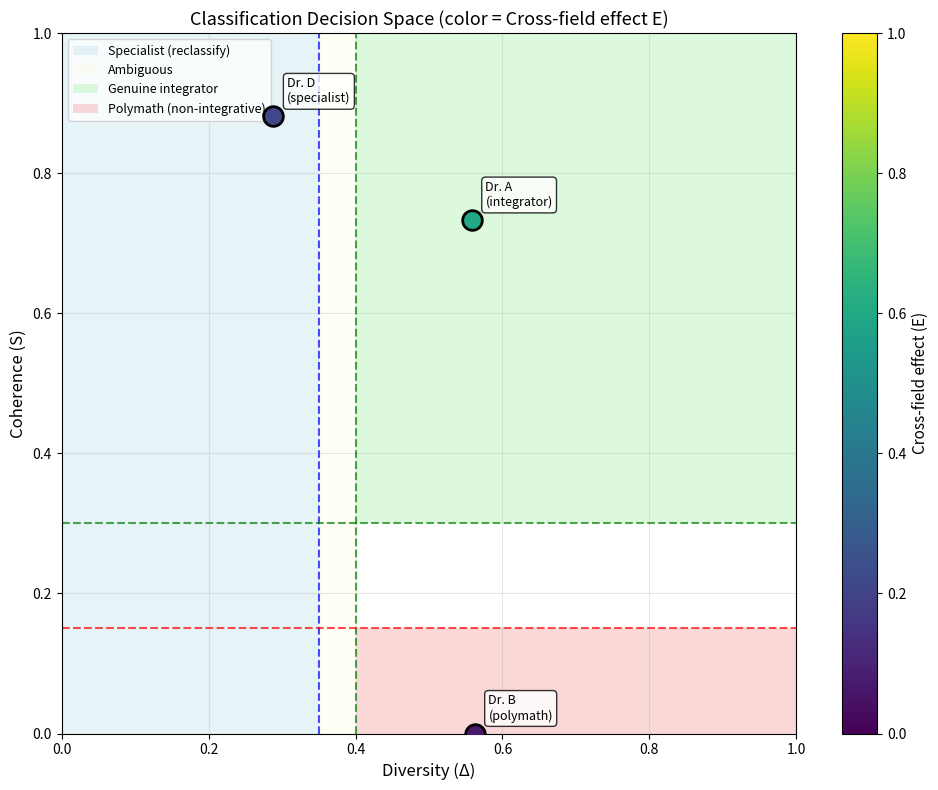

Reproduce this figure in Python.
import numpy as np
import pandas as pd
import matplotlib.pyplot as plt
from matplotlib.patches import Rectangle

# Category system
categories = ['C1', 'C2', 'C3', 'C4', 'C5']
category_labels = [
    'Physics, condensed matter',
    'Materials science',
    'Chemistry, physical',
    'Biology, molecular',
    'Mathematics, applied'
]

# Example panel values for each pattern
patterns = pd.DataFrame({
    'Pattern': [
        '1. Genuine integrator',
        '2. Polymath (non-integrative)',
        '3. Specialist (misclassified)',
        '4. Emergent/insufficient data'
    ],
    'Δ': [0.558, 0.562, 0.288, 0.150],
    'S': [0.733, 0.000, 0.881, 0.120],
    'E': [0.600, 0.063, 0.211, 0.080],
    'Example': ['Dr. A', 'Dr. B', 'Dr. D', '(early-career)'],
    'Evaluation action': [
        'Assess as IDR; cross-disciplinary committee',
        'Split evaluation or assign to strongest field',
        'Reclassify to disciplinary evaluation',
        'Defer or use qualitative assessment'
    ]
})

print("\n" + "="*100)
print("PATTERN TAXONOMY")
print("="*100)
print(patterns.to_string(index=False))
print("="*100)

def classify_researcher(Delta, S, E, verbose=True):
    """
    Classify researcher based on panel values using proposed thresholds.
    
    Returns: (classification, evaluation_action)
    """
    # Thresholds
    DELTA_HIGH = 0.40
    DELTA_LOW = 0.35
    S_HIGH = 0.30
    S_LOW = 0.15
    E_HIGH = 0.30
    E_LOW = 0.15
    
    # Decision logic
    if Delta >= DELTA_HIGH and S >= S_HIGH and E >= E_HIGH:
        classification = "Genuine integrator"
        action = "Assess as interdisciplinary; compose cross-disciplinary committee"
    
    elif Delta >= DELTA_HIGH and S < S_LOW and E < E_LOW:
        classification = "Polymath (non-integrative)"
        action = "Do NOT assess as IDR; split evaluation or assign to strongest field"
    
    elif Delta < DELTA_LOW:
        classification = "Specialist (reclassify)"
        action = "Reclassify to disciplinary evaluation"
    
    else:
        classification = "Ambiguous (requires panel review)"
        action = "Convene expert panel for qualitative assessment"
    
    if verbose:
        print(f"\nPanel: (Δ={Delta:.3f}, S={S:.3f}, E={E:.3f})")
        print(f"Classification: {classification}")
        print(f"Action: {action}")
    
    return classification, action

# Test on example researchers
print("\n" + "="*80)
print("CLASSIFICATION EXAMPLES")
print("="*80)

print("\n--- Dr. A (from evaluation scenario) ---")
classify_researcher(0.558, 0.733, 0.600)

print("\n--- Dr. B (from evaluation scenario) ---")
classify_researcher(0.562, 0.000, 0.063)

print("\n--- Dr. D (from evaluation scenario) ---")
classify_researcher(0.288, 0.881, 0.211)

print("\n--- Hypothetical early-career researcher ---")
classify_researcher(0.380, 0.450, 0.200)

print("\n" + "="*80)

# Create decision space plot
fig, ax = plt.subplots(figsize=(10, 8))

# Draw threshold lines
DELTA_HIGH = 0.40
DELTA_LOW = 0.35
S_HIGH = 0.30
S_LOW = 0.15

# Regions
# Specialist: Δ < 0.35
ax.add_patch(Rectangle((0, 0), DELTA_LOW, 1.0, 
                       facecolor='lightblue', alpha=0.3, label='Specialist (reclassify)'))

# Ambiguous: 0.35 ≤ Δ < 0.40
ax.add_patch(Rectangle((DELTA_LOW, 0), DELTA_HIGH-DELTA_LOW, 1.0, 
                       facecolor='lightyellow', alpha=0.3, label='Ambiguous'))

# Genuine integrator: Δ ≥ 0.40, S ≥ 0.30
ax.add_patch(Rectangle((DELTA_HIGH, S_HIGH), 1.0-DELTA_HIGH, 1.0-S_HIGH, 
                       facecolor='lightgreen', alpha=0.3, label='Genuine integrator'))

# Polymath: Δ ≥ 0.40, S < 0.15
ax.add_patch(Rectangle((DELTA_HIGH, 0), 1.0-DELTA_HIGH, S_LOW, 
                       facecolor='lightcoral', alpha=0.3, label='Polymath (non-integrative)'))

# Plot threshold lines
ax.axvline(DELTA_LOW, color='blue', linestyle='--', linewidth=1.5, alpha=0.7)
ax.axvline(DELTA_HIGH, color='green', linestyle='--', linewidth=1.5, alpha=0.7)
ax.axhline(S_LOW, color='red', linestyle='--', linewidth=1.5, alpha=0.7)
ax.axhline(S_HIGH, color='green', linestyle='--', linewidth=1.5, alpha=0.7)

# Plot example researchers
examples = [
    (0.558, 0.733, 0.600, 'Dr. A\n(integrator)'),
    (0.562, 0.000, 0.063, 'Dr. B\n(polymath)'),
    (0.288, 0.881, 0.211, 'Dr. D\n(specialist)'),
]

for Delta, S, E, label in examples:
    # Color by E value
    color = plt.cm.viridis(E)
    ax.scatter(Delta, S, s=200, c=[color], edgecolors='black', linewidth=2, zorder=10)
    ax.annotate(label, (Delta, S), xytext=(10, 10), textcoords='offset points',
               fontsize=9, bbox=dict(boxstyle='round,pad=0.3', facecolor='white', alpha=0.8))

# Formatting
ax.set_xlabel('Diversity (Δ)', fontsize=12)
ax.set_ylabel('Coherence (S)', fontsize=12)
ax.set_title('Classification Decision Space (color = Cross-field effect E)', fontsize=13)
ax.set_xlim(0, 1)
ax.set_ylim(0, 1)
ax.grid(True, alpha=0.3)
ax.legend(loc='upper left', fontsize=9)

# Add colorbar for E
sm = plt.cm.ScalarMappable(cmap=plt.cm.viridis, norm=plt.Normalize(vmin=0, vmax=1))
sm.set_array([])
cbar = plt.colorbar(sm, ax=ax)
cbar.set_label('Cross-field effect (E)', fontsize=11)

plt.tight_layout()
plt.show()

print("\nDecision space interpretation:")
print("- Blue region (Δ < 0.35): Specialists → reclassify to disciplinary evaluation")
print("- Green region (Δ ≥ 0.40, S ≥ 0.30): Genuine integrators → IDR assessment")
print("- Red region (Δ ≥ 0.40, S < 0.15): Polymaths → split or assign to strongest field")
print("- Yellow region (0.35 ≤ Δ < 0.40): Ambiguous → requires panel review")
print("- Point color indicates E (cross-field effect): darker = higher E")

def compose_committee(p_vector, researcher_name="", tau=0.15):
    """
    Determine evaluation committee composition from category proportions.
    
    p_vector: category proportion vector [p1, p2, ..., p5]
    tau: threshold for "primary category" (default 0.15)
    
    Returns: (primary_categories, committee_size, committee_composition)
    """
    # Identify primary categories
    primary_indices = [i for i, p in enumerate(p_vector) if p >= tau]
    primary_cats = [categories[i] for i in primary_indices]
    
    # Committee composition
    committee_disciplines = [category_labels[i] for i in primary_indices]
    committee_size = len(primary_cats) + 1  # disciplines + IDR chair
    
    print(f"\n{'='*80}")
    print(f"COMMITTEE COMPOSITION FOR {researcher_name}")
    print(f"{'='*80}")
    print(f"\nCategory proportions:")
    for i, (cat, p, label) in enumerate(zip(categories, p_vector, category_labels)):
        marker = "*" if p >= tau else " "
        print(f"{marker} {cat} ({label:<30}): p = {p:.3f}")
    
    print(f"\nPrimary categories (p ≥ {tau}): {primary_cats}")
    print(f"\nRecommended committee composition ({committee_size} members):")
    for i, (cat, label) in enumerate(zip(primary_cats, committee_disciplines)):
        print(f"  {i+1}. Expert in {cat}: {label}")
    print(f"  {committee_size}. Cross-disciplinary chair (Δ > 0.4)")
    print(f"{'='*80}")
    
    return primary_cats, committee_size, committee_disciplines

# Example: Dr. A (genuine integrator)
p_A = np.array([0.30, 0.10, 0.20, 0.30, 0.10])
compose_committee(p_A, "Dr. A (genuine integrator)")

# Example: Dr. B (polymath, for comparison)
p_B = np.array([0.25, 0.20, 0.20, 0.20, 0.15])
compose_committee(p_B, "Dr. B (polymath - but will NOT be assessed as IDR)")

# Example: Dr. D (specialist)
p_D = np.array([0.60, 0.25, 0.10, 0.00, 0.05])
compose_committee(p_D, "Dr. D (specialist - should be reclassified)")

# Failure mode examples and mitigations
failure_modes = pd.DataFrame({
    'Mode': ['F1', 'F2', 'F3', 'F4', 'F5', 'F6'],
    'Description': [
        'Breadth-without-depth reward',
        'Non-standard publication penalty',
        'Incommensurable impact across fields',
        'Misclassification persistence',
        'Early-career data sparsity',
        'Gaming via strategic co-authorship'
    ],
    'Risk': ['High', 'Medium', 'High', 'Medium', 'High', 'Medium'],
    'Mitigation': [
        'Require S ≥ threshold AND E ≥ threshold',
        'Use field-normalized citation indicators',
        'Normalize E by field-specific baselines',
        'Automatic reclassification if Δ < 0.35',
        'Minimum n ≥ 15 publications; use CIs',
        'Weight by corresponding-author; check S'
    ]
})

print("\n" + "="*100)
print("FAILURE MODE TAXONOMY")
print("="*100)
print(failure_modes.to_string(index=False))
print("="*100)

print("\nMost critical mitigations:")
print("\n1. F1 (Breadth-without-depth): This is exactly what the panel prevents!")
print("   - Type B (polymath) has high Δ but S=0 and E=0.063")
print("   - Requiring S ≥ 0.30 AND E ≥ 0.30 excludes polymaths from IDR assessment")

print("\n2. F5 (Early-career data sparsity): Fundamental statistical issue")
print("   - Panel values unreliable with n < 15 publications")
print("   - Solution: Minimum threshold OR qualitative assessment for junior researchers")

print("\n3. F6 (Gaming): Strategic behavior to inflate Δ")
print("   - Adding co-authors from distant fields increases diversity")
print("   - BUT coherence S cross-checks: if publications are incoherent, S will be low")
print("   - Panel is more robust to gaming than single-scalar Δ")
print("="*100)

def check_applicability(n_pubs, researcher_type, field_characteristics):
    """
    Check whether panel approach is applicable for a given researcher.
    
    n_pubs: number of publications
    researcher_type: 'individual', 'group', 'project'
    field_characteristics: dict with keys 'emerging', 'highly_collaborative'
    
    Returns: (applicable, warnings)
    """
    warnings = []
    applicable = True
    
    # Check publication count
    if n_pubs < 15:
        warnings.append(f"WARNING: n={n_pubs} < 15 (early-career or data sparsity)")
        warnings.append("  → Panel values may be unreliable; use confidence intervals or defer evaluation")
        applicable = False
    
    # Check researcher type
    if researcher_type == 'group':
        warnings.append("WARNING: Group-level assessment (not individual)")
        warnings.append("  → Panel may conflate multiple individual profiles; interpret with caution")
    
    # Check field characteristics
    if field_characteristics.get('emerging', False):
        warnings.append("WARNING: Emerging field")
        warnings.append("  → Similarity matrix may not capture new disciplinary boundaries")
        warnings.append("  → Consider updating category system before applying panel")
    
    if field_characteristics.get('highly_collaborative', False):
        warnings.append("WARNING: Highly collaborative field")
        warnings.append("  → Primary category assignment may be ambiguous")
        warnings.append("  → Consider weighting by corresponding-author publications")
    
    return applicable, warnings

# Test cases
print("\n" + "="*80)
print("APPLICABILITY CHECKS")
print("="*80)

print("\n--- Case 1: Established researcher, standard field ---")
applicable, warnings = check_applicability(
    n_pubs=30,
    researcher_type='individual',
    field_characteristics={'emerging': False, 'highly_collaborative': False}
)
print(f"Applicable: {applicable}")
if warnings:
    for w in warnings:
        print(w)
else:
    print("No warnings - panel approach fully applicable")

print("\n--- Case 2: Early-career researcher ---")
applicable, warnings = check_applicability(
    n_pubs=8,
    researcher_type='individual',
    field_characteristics={'emerging': False, 'highly_collaborative': False}
)
print(f"Applicable: {applicable}")
for w in warnings:
    print(w)

print("\n--- Case 3: Emerging field (e.g., quantum computing) ---")
applicable, warnings = check_applicability(
    n_pubs=25,
    researcher_type='individual',
    field_characteristics={'emerging': True, 'highly_collaborative': False}
)
print(f"Applicable: {applicable}")
for w in warnings:
    print(w)

print("\n--- Case 4: Highly collaborative field (e.g., particle physics) ---")
applicable, warnings = check_applicability(
    n_pubs=40,
    researcher_type='individual',
    field_characteristics={'emerging': False, 'highly_collaborative': True}
)
print(f"Applicable: {applicable}")
for w in warnings:
    print(w)

print("\n" + "="*80)

# Comprehensive decision table
decision_table = pd.DataFrame({
    'Δ range': ['≥ 0.40', '≥ 0.40', '< 0.35', '0.35-0.40'],
    'S range': ['≥ 0.30', '< 0.15', 'any', 'any'],
    'E range': ['≥ 0.30', '< 0.15', 'any', 'any'],
    'Classification': [
        'Genuine integrator',
        'Polymath (non-integrative)',
        'Specialist (misclassified)',
        'Ambiguous'
    ],
    'Evaluation track': [
        'Interdisciplinary',
        'Disciplinary (strongest field)',
        'Disciplinary (reclassify)',
        'Expert panel review'
    ],
    'Committee size': [
        '|K_r| + 1',
        'N/A (split evaluation)',
        '2-3 (standard)',
        'Case-dependent'
    ]
})

print("\n" + "="*120)
print("EVALUATOR DECISION TABLE")
print("="*120)
print(decision_table.to_string(index=False))
print("="*120)

print("\nUsage instructions:")
print("1. Compute panel (Δ, S, E) for researcher")
print("2. Locate matching row in decision table")
print("3. Apply evaluation track and committee composition from table")
print("4. If n < 15 publications, override with qualitative assessment")
print("5. If ambiguous, convene expert panel for case-by-case review")

print("\nCalibration notes:")
print("- Thresholds (0.40, 0.35, 0.30, 0.15) are ILLUSTRATIVE")
print("- Agencies must calibrate to local context and policy goals")
print("- Validation: Test on known cases before deployment")
print("- Update: Revise thresholds based on stakeholder feedback")
print("="*120)
